Run: headless pygame with SDL's dummy video driver; simulated clock (each Clock.tick advances the game by its frame time, no real sleeping); random seed 0; keys injected as events and as key.get_pressed() state; no mouse input.
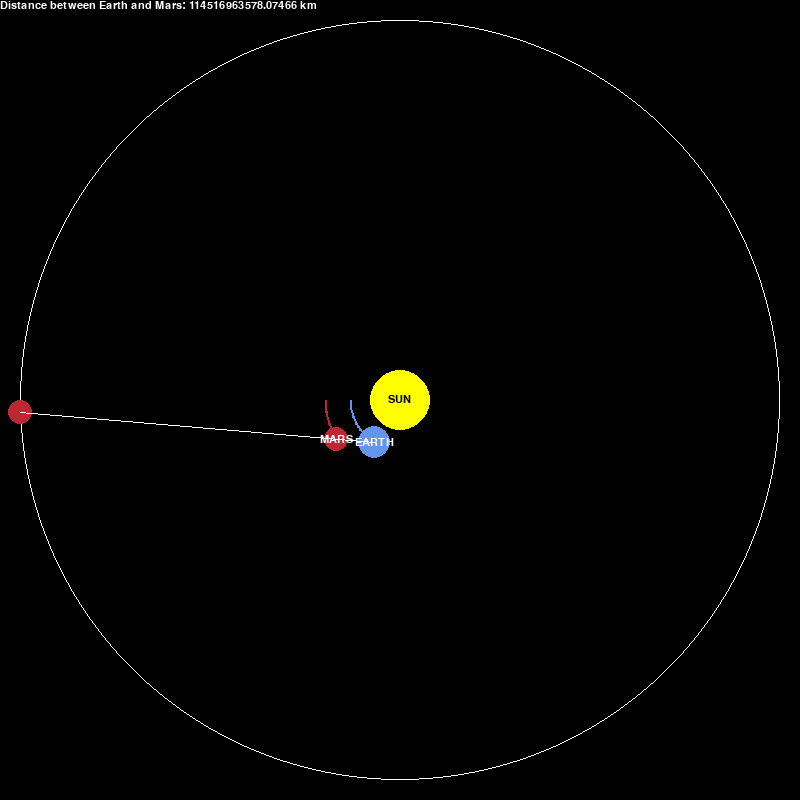
Frame 1 of 4 · flips 1–60 · no input
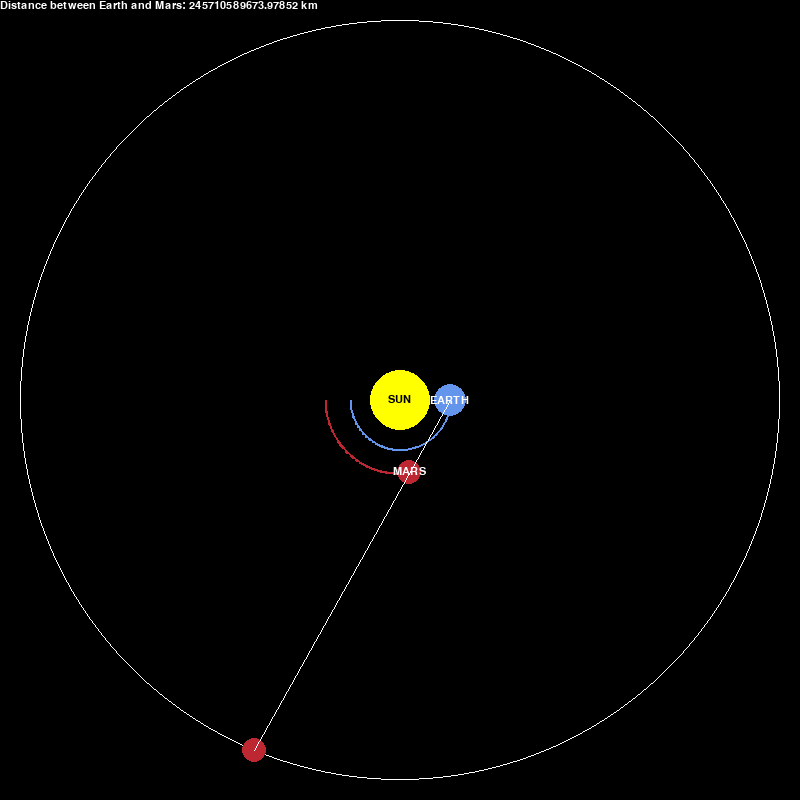
Frame 2 of 4 · flips 61–180 · tapped SPACE, RETURN · held RIGHT (→), D
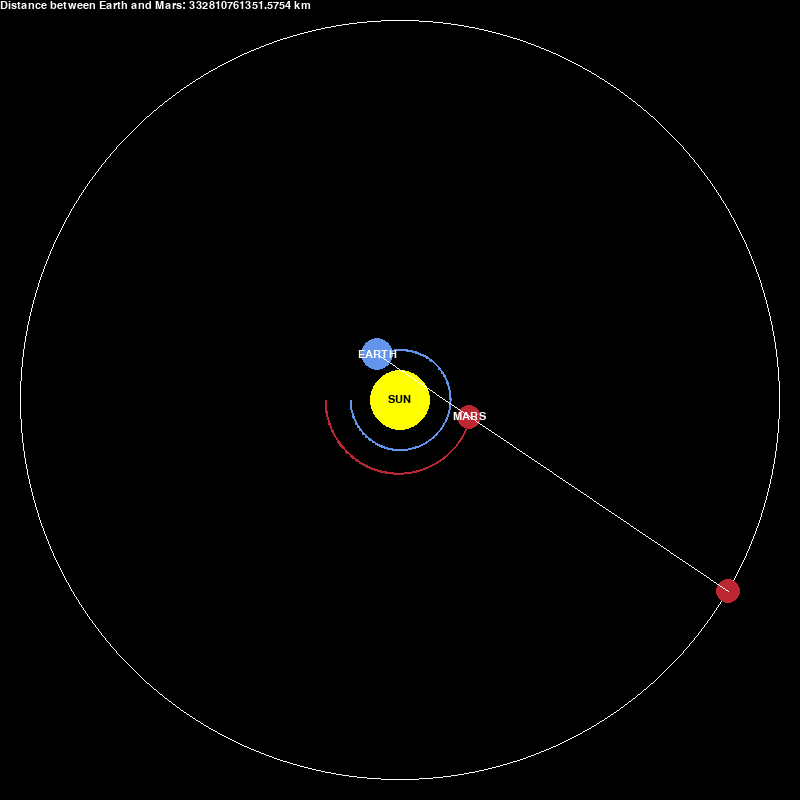
Frame 3 of 4 · flips 181–300 · held DOWN (↓), S
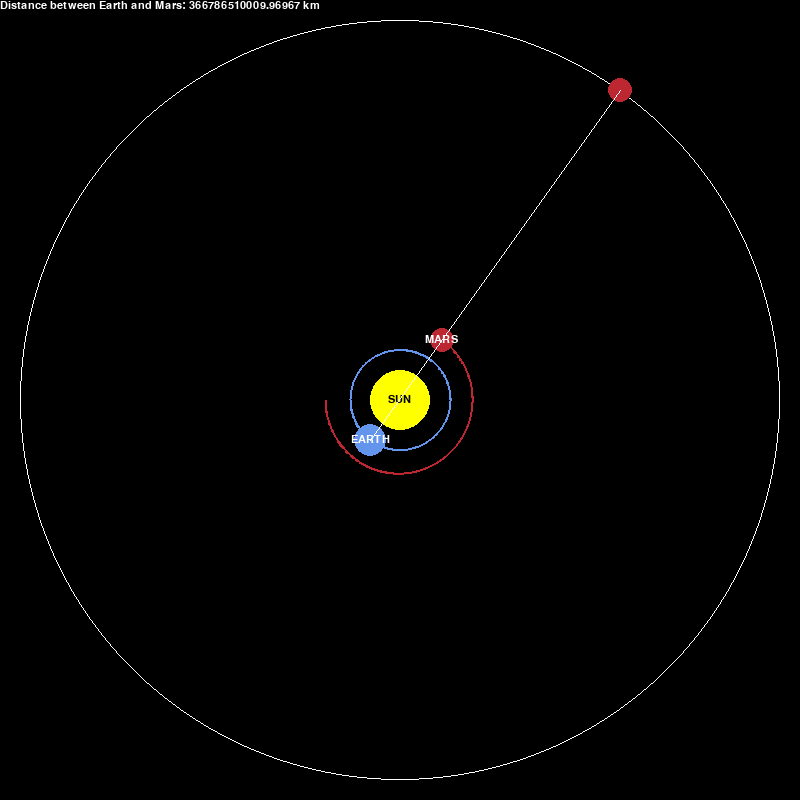
Frame 4 of 4 · flips 301–420 · held LEFT (←), A, UP (↑), W

The pygame program that drew these frames:

import pygame
import math

# Initialize pygame
pygame.init()

# Initialize window
WIDTH, HEIGHT = 800, 800
WIN = pygame.display.set_mode((WIDTH, HEIGHT))
pygame.display.set_caption("Retrograde motion Simulation")

# Colors used
Colors = {
    "WHITE": (255, 255, 255),
    "BLACK": (0, 0, 0),
    "YELLOW": (255, 255, 0),
    "EARTH": (100, 149, 237),
    "MARS": (188, 39, 50)
}

# Planets data
planets_dict = {
    "SUN": {
        "start_x": 0,
        "start_y": 0,
        "radius": 30, # in pixels
        "color": Colors["YELLOW"],
        "mass": 1.989 * 10**30,
        "init_y_vel": 0,
        "init_x_vel": 0
    },
    "EARTH": {
        "start_x": -1,
        "start_y": 0,
        "radius": 16, # in pixels
        "color": Colors["EARTH"],
        "mass": 5.9722 * 10**24,
        "init_y_vel": 29.78 * 1000,
        "init_x_vel": 0
    },
    "MARS": {
        "start_x": -1.5,
        "start_y": 0,
        "radius": 12, # in pixels
        "color": Colors["MARS"],
        "mass": 6.4169 * 10**23,
        "init_y_vel": 24.07 * 1000,
        "init_x_vel": 0
    }
}

# FONT properties
FONT = pygame.font.SysFont("comicsans", 16)

# Limit of frames per second
FPS = 60

# OFFSET
OFFSET_X, OFFSET_Y = WIDTH / 2, HEIGHT / 2

# Planet class
class Planet:
    AU = 1.496e+11     # distance from the sun in meters
    G = 6.67e-11
    SCALE = 50 / AU         # to scale the screen to distances, scale: 1 AU is 20px of screen
    TIMESTEP = 3600 * 24    # 1 day in seconds

    def __init__(self, planet, name) -> None:
        self.x = planet["start_x"] * self.AU
        self.y = planet["start_y"] * self.AU
        self.radius = planet["radius"]
        self.color = planet["color"]
        self.mass = planet["mass"]

        self.orbit = []
        self.sun = (name == "SUN")
        self.name = name

        self.x_vel = planet["init_x_vel"]
        self.y_vel = planet["init_y_vel"]

    def draw(self, win):
        x = self.x * self.SCALE + OFFSET_X
        y = self.y * self.SCALE + OFFSET_Y

        if len(self.orbit) > 2:
            orbit_points = []
            for point in self.orbit:
                point_x, point_y = point
                point_x = point_x * self.SCALE + OFFSET_X
                point_y = point_y * self.SCALE + OFFSET_Y
                orbit_points.append((point_x, point_y))

            pygame.draw.lines(win, self.color, False, orbit_points, 2)
        
        color = "WHITE"
        if self.name == "SUN":
            color = "BLACK"
        
        label_text = FONT.render(self.name, 1, Colors[color])

        pygame.draw.circle(win, self.color, (x, y), self.radius)
        win.blit(label_text, (x - label_text.get_width() / 2, y - label_text.get_height() / 2))


    def get_force(self, sun):
        sun_x, sun_y = sun.x, sun.y
        dist_x = sun_x - self.x
        dist_y = sun_y - self.y
        dist = math.sqrt(dist_y * dist_y + dist_x * dist_x)
        
        # F = G * M * m / R^2
        # calculate fx and fy using magnitude and angle
        magnitude = (self.G * self.mass * sun.mass) / (dist ** 2)
        angle = math.atan2(dist_y, dist_x)
        fx = math.cos(angle) * magnitude
        fy = math.sin(angle) * magnitude
        return fx, fy

    def update_position(self, sun):
        fx, fy = self.get_force(sun)

        self.x_vel += fx / self.mass * self.TIMESTEP
        self.y_vel += fy / self.mass * self.TIMESTEP

        self.x += self.x_vel * self.TIMESTEP
        self.y += self.y_vel * self.TIMESTEP
        self.orbit.append((self.x, self.y))

def get_intersection(R, center, coor1, coor2):
    # shift origin
    x1, y1 = (coor1[0] - center[0]), (coor1[1] - center[1])
    x2, y2 = (coor2[0] - center[0]), (coor2[1] - center[1])

    # convert 2 points to ax + by + c = 0
    A = y1 - y2
    B = x2 - x1
    C = y2 * x1 - x2 * y1

    x0 = (-1 * A * C) / (A ** 2 + B ** 2)
    y0 = (-1 * B * C) / (A ** 2 + B ** 2)
    d = (R ** 2) - ((C ** 2) / (A ** 2 + B ** 2))
    m = math.sqrt(d / (A ** 2 + B ** 2))

    ax, ay = x0 + B * m, y0 - A * m
    bx, by = x0 - B * m, y0 + A * m

    # check if 2 points lie on the same side of the line perpendicular to current line segment
    # new line perpendicular: a1x + b1y + c1 = 0
    a1, b1, c1 = -B, A, (B * x1 - A * y1)
    if (a1 * ax + b1 * ay + c1 > 0) == (a1 * x2 + b1 * y2 + c1 > 0):
        return ax + center[0], ay + center[1]
    
    return bx + center[0], by + center[0]

def main():
    run = True
    clock = pygame.time.Clock()

    sun = Planet(planets_dict["SUN"], "SUN")
    earth = Planet(planets_dict["EARTH"], "EARTH")
    mars = Planet(planets_dict["MARS"], "MARS")

    planets = [sun, earth, mars]

    while run:
        clock.tick(FPS)
        WIN.fill(Colors["BLACK"])
        for event in pygame.event.get():
            if event.type == pygame.QUIT:
                run = False

        for planet in planets:
            if planet != sun:
                planet.update_position(sun)
            planet.draw(WIN)

        # draw line bw earth and mars
        EARTH_COOR = (earth.x * Planet.SCALE + OFFSET_X, earth.y * Planet.SCALE + OFFSET_Y)
        MARS_COOR = (mars.x * Planet.SCALE + OFFSET_X, mars.y * Planet.SCALE + OFFSET_Y)

        # find projection and show it
        RADIUS = 380
        CENTER = (OFFSET_X, OFFSET_Y)
        pygame.draw.circle(WIN, Colors["WHITE"], CENTER, RADIUS, 1)

        # find the point of intersection and draw it
        point = get_intersection(RADIUS, CENTER, EARTH_COOR, MARS_COOR)
        pygame.draw.circle(WIN, mars.color, point, mars.radius)
        pygame.draw.line(WIN, Colors["WHITE"], EARTH_COOR, point)

        # find distance and show it bw earth and mars
        distance = math.sqrt((earth.x - mars.x) ** 2 + (earth.y - mars.y) ** 2)
        distance_text = FONT.render("Distance between Earth and Mars: " + str(distance) + " km", 1, Colors["WHITE"])
        WIN.blit(distance_text, (0, 0))

        pygame.display.update()
    
    pygame.quit()


# Call the main function
main()
